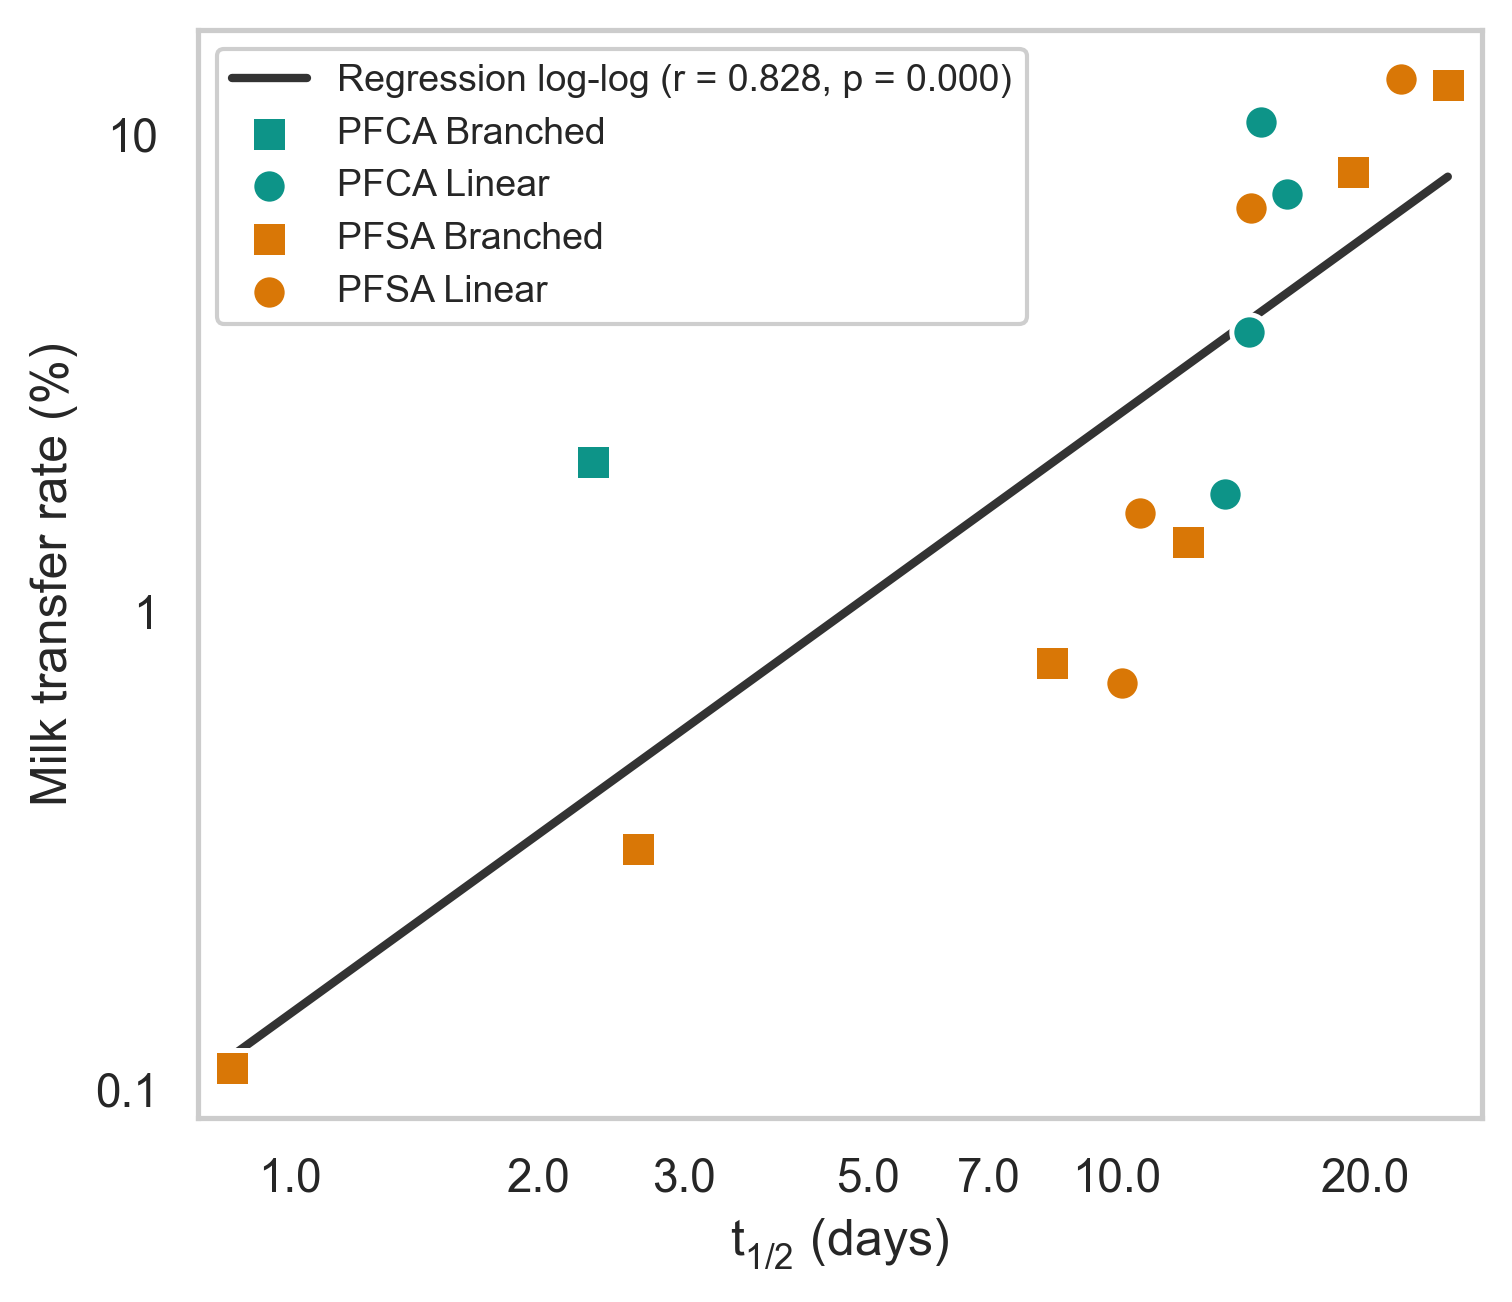

The data file committed next to this chart (first rows):
Compound, Isomer, t_half_system_days, t_half_fast_days, transfer_rate, functional_group, chain_length
PFDA, Branched, 2.328, 0.000622, 0.02068, PFCA, 10
PFDA, Linear, 14.98, 0.0006248, 0.1064, PFCA, 10
PFDS, Branched, 12.21, 0.0005913, 0.01407, PFSA, 10
PFDS, Linear, 10.7, 0.001219, 0.01614, PFSA, 10
PFDoDA, Linear, 14.47, 0.0006249, 0.03862, PFCA, 12
PFDoDS, Branched, 2.638, 0.0006248, 0.003202, PFSA, 12
PFHxS, Linear, 10.16, 0.0006248, 0.007111, PFSA, 6
PFNS, Branched, 19.33, 0.0005534, 0.08346, PFSA, 9
PFNS, Linear, 14.57, 0.001097, 0.07043, PFSA, 9
PFOS, Branched, 25.21, 0.0004161, 0.1271, PFSA, 8
PFOS, Linear, 22.12, 0.0007123, 0.1307, PFSA, 8
PFTrDA, Linear, 13.56, 0.0006249, 0.01771, PFCA, 13
PFTrDS, Branched, 0.8501, 0.0006246, 0.001111, PFSA, 13
PFUnDA, Linear, 16.08, 0.0006249, 0.07536, PFCA, 11
PFUnDS, Branched, 8.363, 0.0006247, 0.007835, PFSA, 11
